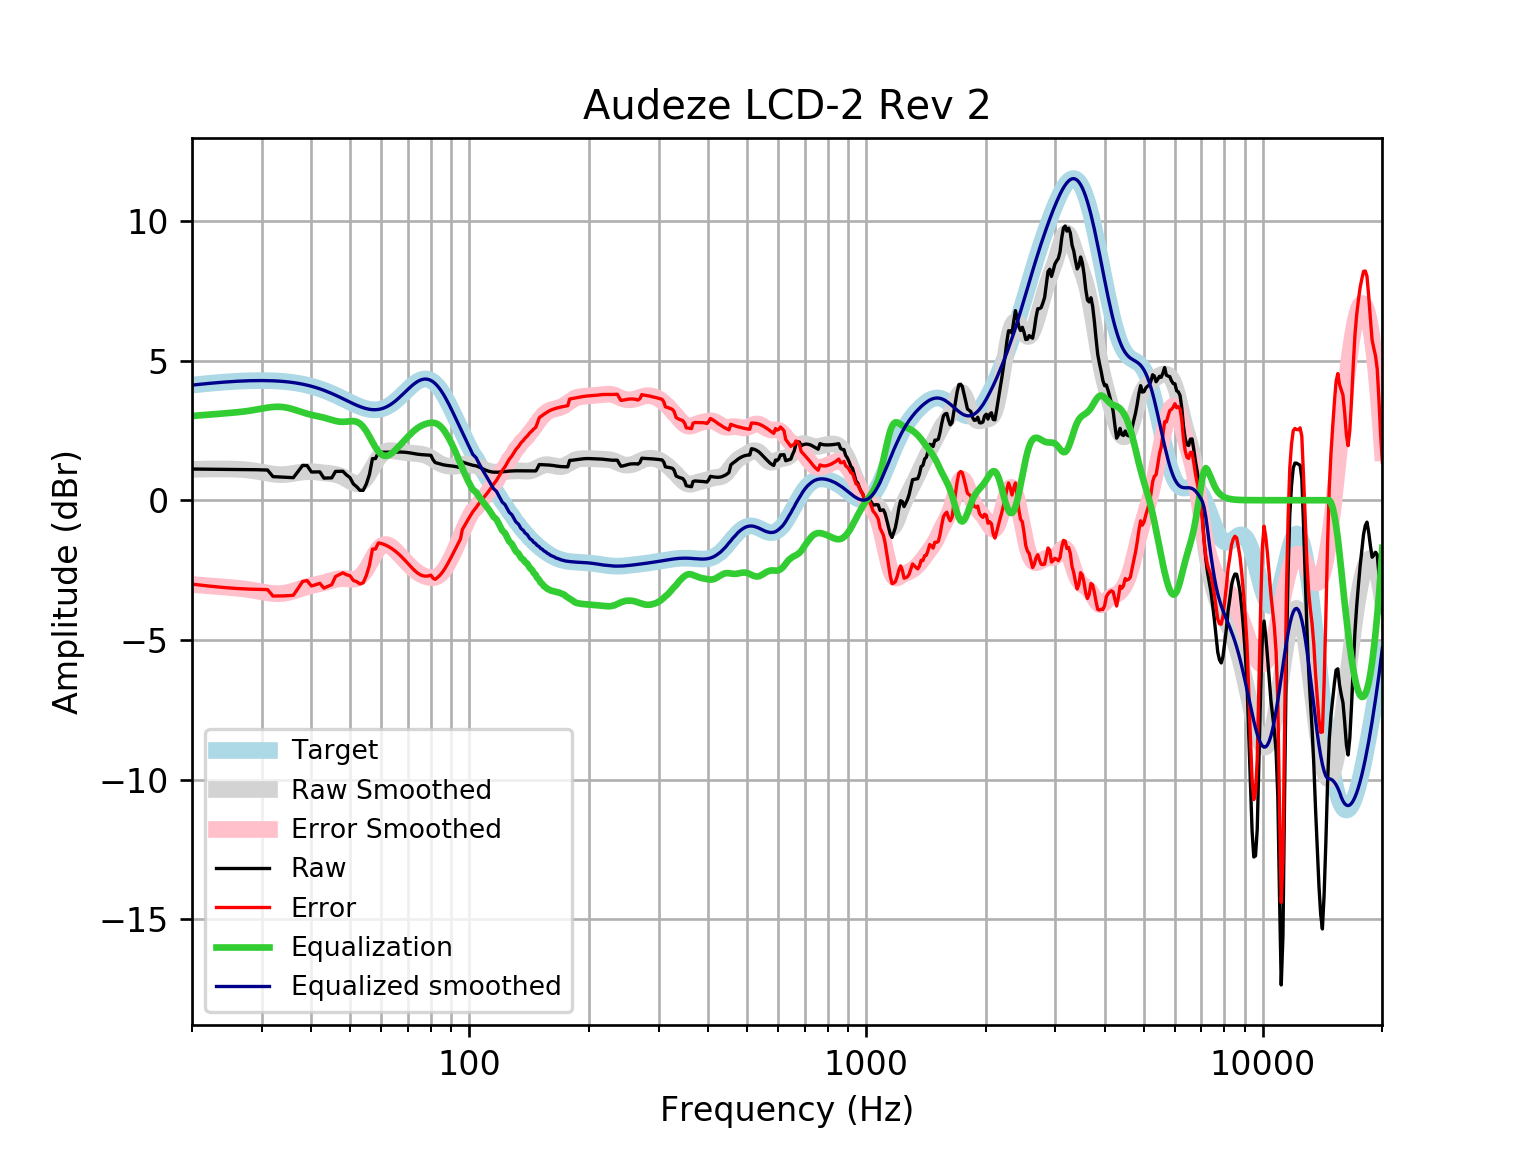

The table this chart was drawn from, first rows:
frequency, raw, error, smoothed, error_smoothed, equalization, equalized_raw, equalized_smoothed, target
20, 1.117, -3.004, 1.103, -3.017, 3.017, 4.134, 4.121, 4.121
21, 1.113, -3.04, 1.113, -3.039, 3.039, 4.152, 4.152, 4.152
22, 1.109, -3.071, 1.119, -3.062, 3.062, 4.171, 4.18, 4.18
23, 1.106, -3.1, 1.121, -3.084, 3.084, 4.19, 4.205, 4.205
24, 1.102, -3.124, 1.12, -3.107, 3.107, 4.209, 4.227, 4.227
25, 1.1, -3.145, 1.117, -3.127, 3.127, 4.227, 4.245, 4.245
26, 1.098, -3.162, 1.11, -3.15, 3.15, 4.247, 4.259, 4.259
27, 1.096, -3.174, 1.095, -3.175, 3.175, 4.271, 4.271, 4.271
28, 1.095, -3.184, 1.073, -3.206, 3.206, 4.301, 4.279, 4.278
29, 1.092, -3.191, 1.041, -3.242, 3.242, 4.334, 4.283, 4.283
30, 1.087, -3.197, 1.004, -3.28, 3.28, 4.367, 4.284, 4.284
31, 1.08, -3.201, 0.9665, -3.315, 3.315, 4.395, 4.281, 4.281
32, 0.8442, -3.431, 0.9359, -3.339, 3.339, 4.183, 4.275, 4.275
33, 0.8353, -3.43, 0.9184, -3.347, 3.347, 4.182, 4.265, 4.265
34, 0.826, -3.425, 0.9173, -3.334, 3.334, 4.16, 4.251, 4.251
35, 0.8166, -3.417, 0.932, -3.301, 3.301, 4.118, 4.233, 4.233
36, 0.8071, -3.404, 0.9577, -3.253, 3.253, 4.06, 4.211, 4.211
37, 1.026, -3.159, 0.9865, -3.198, 3.198, 4.224, 4.185, 4.185
38, 1.246, -2.909, 1.01, -3.144, 3.144, 4.39, 4.154, 4.155
39, 1.24, -2.879, 1.023, -3.096, 3.096, 4.336, 4.119, 4.12
40, 1.01, -3.07, 1.023, -3.056, 3.056, 4.066, 4.079, 4.08
41, 1.011, -3.026, 1.012, -3.023, 3.023, 4.034, 4.035, 4.037
42, 1.014, -2.975, 0.9963, -2.991, 2.991, 4.005, 3.987, 3.989
43, 0.7909, -3.146, 0.9795, -2.956, 2.956, 3.747, 3.935, 3.937
44, 0.7958, -3.086, 0.9637, -2.916, 2.916, 3.712, 3.88, 3.881
45, 0.8001, -3.023, 0.9468, -2.874, 2.874, 3.675, 3.821, 3.823
46, 1.031, -2.731, 0.9228, -2.838, 2.838, 3.869, 3.76, 3.762
47, 1.034, -2.665, 0.885, -2.813, 2.813, 3.847, 3.698, 3.7
48, 1.036, -2.6, 0.8298, -2.805, 2.805, 3.841, 3.635, 3.636
49, 0.9068, -2.667, 0.7597, -2.813, 2.813, 3.719, 3.572, 3.574
50, 0.8116, -2.701, 0.6849, -2.827, 2.827, 3.638, 3.512, 3.512
51, 0.5841, -2.87, 0.6221, -2.832, 2.832, 3.416, 3.454, 3.454
52, 0.4831, -2.917, 0.5907, -2.809, 2.809, 3.293, 3.4, 3.4
53, 0.3544, -2.997, 0.6069, -2.745, 2.745, 3.1, 3.352, 3.351
54, 0.3529, -2.957, 0.6795, -2.632, 2.632, 2.985, 3.311, 3.31
55, 0.5796, -2.697, 0.8061, -2.472, 2.472, 3.052, 3.279, 3.276
56, 0.9212, -2.331, 0.9738, -2.281, 2.281, 3.203, 3.255, 3.253
57, 1.49, -1.749, 1.162, -2.08, 2.08, 3.571, 3.242, 3.239
58, 1.49, -1.746, 1.347, -1.893, 1.893, 3.384, 3.24, 3.237
59, 1.718, -1.528, 1.509, -1.741, 1.741, 3.459, 3.25, 3.246
60, 1.717, -1.55, 1.634, -1.638, 1.638, 3.356, 3.272, 3.268
61, 1.717, -1.584, 1.716, -1.589, 1.589, 3.306, 3.305, 3.301
62, 1.717, -1.629, 1.761, -1.59, 1.59, 3.307, 3.35, 3.346
63, 1.718, -1.684, 1.775, -1.631, 1.631, 3.349, 3.406, 3.402
64, 1.721, -1.747, 1.77, -1.701, 1.701, 3.422, 3.471, 3.468
65, 1.723, -1.818, 1.756, -1.788, 1.788, 3.512, 3.545, 3.542
66, 1.726, -1.897, 1.74, -1.884, 1.884, 3.61, 3.625, 3.622
67, 1.726, -1.982, 1.726, -1.983, 1.983, 3.709, 3.709, 3.707
68, 1.723, -2.073, 1.715, -2.082, 2.082, 3.805, 3.796, 3.796
69, 1.716, -2.168, 1.706, -2.178, 2.178, 3.895, 3.884, 3.884
70, 1.706, -2.264, 1.697, -2.272, 2.272, 3.978, 3.97, 3.97
71, 1.692, -2.36, 1.69, -2.361, 2.361, 4.054, 4.051, 4.053
72, 1.677, -2.451, 1.682, -2.444, 2.444, 4.121, 4.126, 4.128
73, 1.662, -2.533, 1.675, -2.517, 2.517, 4.179, 4.192, 4.195
74, 1.648, -2.603, 1.666, -2.581, 2.581, 4.229, 4.248, 4.251
75, 1.637, -2.658, 1.657, -2.635, 2.635, 4.272, 4.291, 4.295
76, 1.63, -2.695, 1.643, -2.678, 2.678, 4.308, 4.321, 4.325
77, 1.626, -2.715, 1.623, -2.713, 2.713, 4.339, 4.336, 4.341
78, 1.622, -2.718, 1.596, -2.741, 2.741, 4.363, 4.336, 4.34
79, 1.618, -2.707, 1.56, -2.76, 2.76, 4.378, 4.32, 4.324
... 553 more rows
